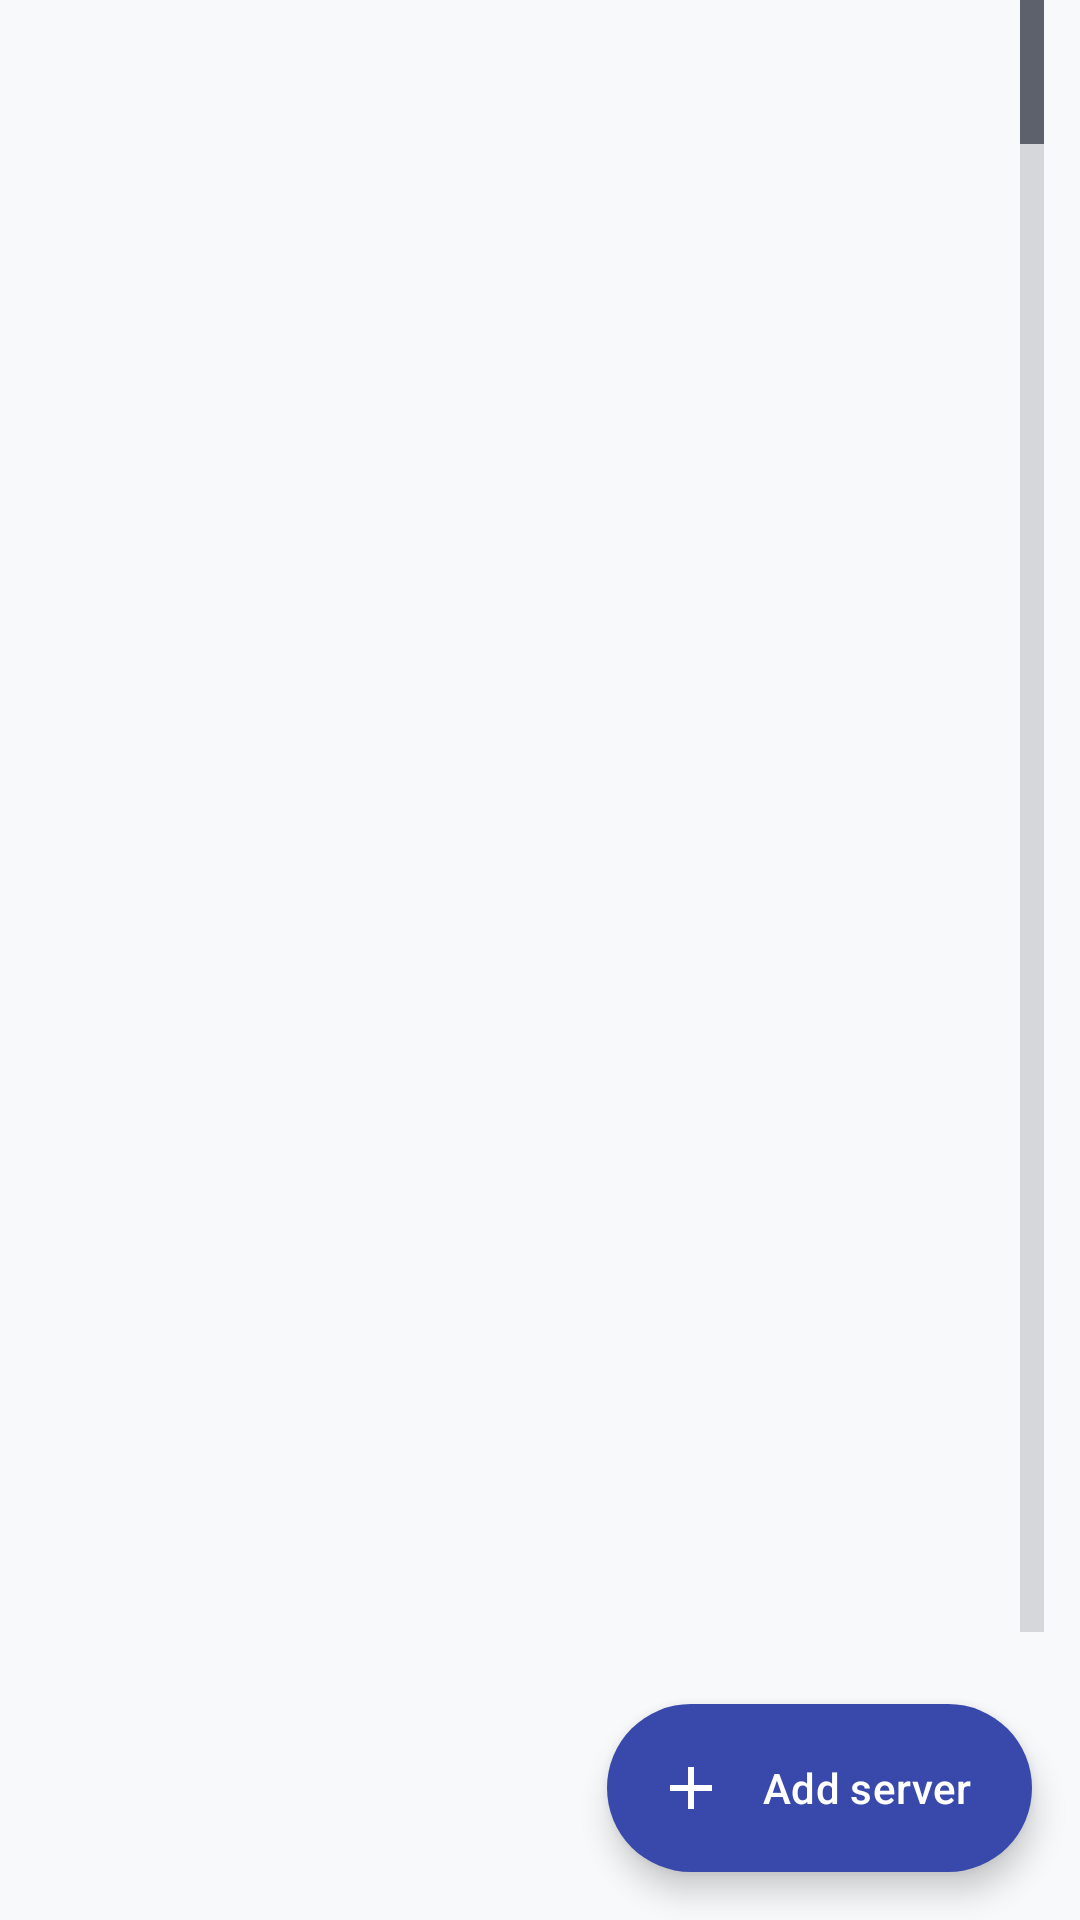

Android layout source for this screen:
<!-- AndroidManifest.xml: application theme Theme.Mumla -->
<!-- res/layout/fragment_server_list.xml -->
<?xml version="1.0" encoding="utf-8"?>
<androidx.coordinatorlayout.widget.CoordinatorLayout
    xmlns:android="http://schemas.android.com/apk/res/android"
    xmlns:app="http://schemas.android.com/apk/res-auto"
    android:layout_width="match_parent"
    android:layout_height="match_parent">

    <LinearLayout
        android:layout_width="match_parent"
        android:layout_height="match_parent"
        android:orientation="vertical">

        <TextView
            android:id="@+id/server_list_hint"
            android:layout_width="match_parent"
            android:layout_height="wrap_content"
            android:paddingStart="20dp"
            android:paddingTop="8dp"
            android:paddingEnd="20dp"
            android:paddingBottom="4dp"
            android:text="@string/server_list_hint"
            android:textAppearance="?attr/textAppearanceBodyMedium"
            android:textColor="?attr/colorOnSurfaceVariant"
            android:visibility="gone" />

        <GridView
            android:id="@+id/server_list_grid"
            android:layout_height="match_parent"
            android:layout_width="match_parent"
            android:gravity="center"
            android:columnWidth="320dp"
            android:numColumns="auto_fit"
            android:verticalSpacing="12dp"
            android:horizontalSpacing="12dp"
            android:paddingStart="12dp"
            android:paddingTop="12dp"
            android:paddingEnd="12dp"
            android:paddingBottom="96dp"
            android:stretchMode="columnWidth"
            android:clipToPadding="false"
            android:fastScrollEnabled="true"
            android:listSelector="@android:color/transparent" />
    </LinearLayout>

    <androidx.core.widget.NestedScrollView
        android:id="@+id/server_list_grid_empty"
        android:layout_width="match_parent"
        android:layout_height="match_parent"
        android:fillViewport="true"
        android:visibility="gone">

        <LinearLayout
            android:layout_width="match_parent"
            android:layout_height="wrap_content"
            android:gravity="center"
            android:orientation="vertical"
            android:padding="24dp">

            <ImageView
                android:layout_width="96dp"
                android:layout_height="96dp"
                android:background="@drawable/bg_funk_circle_accent"
                android:importantForAccessibility="no"
                android:padding="24dp"
                android:src="@drawable/ic_funk_walkie" />

            <TextView
                android:layout_width="wrap_content"
                android:layout_height="wrap_content"
                android:layout_marginTop="20dp"
                android:gravity="center"
                android:text="@string/welcome_title"
                android:textAppearance="?attr/textAppearanceHeadlineSmall" />

            <TextView
                android:layout_width="match_parent"
                android:layout_height="wrap_content"
                android:layout_marginTop="8dp"
                android:gravity="center"
                android:maxWidth="420dp"
                android:text="@string/welcome_text"
                android:textAppearance="?attr/textAppearanceBodyLarge"
                android:textColor="?attr/colorOnSurfaceVariant" />

            <com.google.android.material.button.MaterialButton
                android:id="@+id/server_list_welcome_add"
                style="@style/Widget.Funk.Button.Icon"
                android:layout_width="wrap_content"
                android:layout_height="wrap_content"
                android:layout_marginTop="28dp"
                android:minHeight="56dp"
                android:paddingStart="24dp"
                android:paddingEnd="28dp"
                android:text="@string/funk_add_server"
                android:textSize="15sp"
                app:icon="@drawable/ic_funk_add" />

            <com.google.android.material.button.MaterialButton
                android:id="@+id/server_list_welcome_public"
                style="@style/Widget.Funk.Button.Text"
                android:layout_width="wrap_content"
                android:layout_height="wrap_content"
                android:layout_marginTop="8dp"
                android:text="@string/welcome_public_servers" />

            <TextView
                android:layout_width="match_parent"
                android:layout_height="wrap_content"
                android:layout_marginTop="24dp"
                android:gravity="center"
                android:maxWidth="420dp"
                android:text="@string/welcome_funk_note"
                android:textAppearance="?attr/textAppearanceBodySmall"
                android:textColor="?attr/colorOnSurfaceVariant" />
        </LinearLayout>
    </androidx.core.widget.NestedScrollView>

    <com.google.android.material.floatingactionbutton.ExtendedFloatingActionButton
        android:id="@+id/server_list_add"
        android:layout_width="wrap_content"
        android:layout_height="wrap_content"
        android:layout_gravity="bottom|end"
        android:layout_margin="16dp"
        android:text="@string/funk_add_server"
        app:icon="@drawable/ic_funk_add" />
</androidx.coordinatorlayout.widget.CoordinatorLayout>
<!-- resources referenced by this layout -->
<resources>
  <string name="funk_add_server">Add server</string>
  <string name="server_list_hint">Tap a server to connect. Use ⋮ to edit or delete it.</string>
  <string name="welcome_funk_note">Walkie-talkie servers get a big hold-to-talk button, the popup and the widgets. Other servers show the usual Mumble view with channels and chat. You choose this for each server.</string>
  <string name="welcome_public_servers">Browse public servers</string>
  <string name="welcome_text">Mumla Funk connects to any Mumble server. Add your server to get started. You get the address and, if needed, a password from whoever runs the server.</string>
  <string name="welcome_title">Welcome to Mumla Funk</string>
  <style name="Widget.Funk.Button.Text" parent="Widget.Material3.Button.TextButton">
          <item name="android:stateListAnimator">@animator/funk_press</item>
      </style>
  <style name="Theme.Mumla" parent="Base.Theme.Mumla" />
  <color name="funk_accent">#FF5C6BC0</color>
  <color name="funk_accent_dark">#FF3949AB</color>
  <color name="ui_surface">#F8F9FB</color>
  <color name="ui_on_surface">#16181D</color>
  <color name="ui_surface_highest">#E1E3E8</color>
  <color name="ui_on_surface_muted">#5C616C</color>
  <color name="ui_surface_lowest">#FFFFFF</color>
  <color name="ui_surface_low">#F2F3F6</color>
  <color name="ui_surface_container">#EDEEF2</color>
  <color name="ui_surface_high">#E7E9ED</color>
  <color name="ui_outline">#8B909A</color>
  <color name="ui_hairline">#DDE0E5</color>
  <color name="ui_inverse_surface">#23262D</color>
  <color name="ui_inverse_on_surface">#F2F3F5</color>
  <color name="ui_inverse_primary">#9FA8DA</color>
  <color name="ui_primary">#3949AB</color>
  <color name="ui_on_primary">#FFFFFF</color>
  <color name="ui_primary_container">#DFE2F6</color>
  <color name="ui_on_primary_container">#1A237E</color>
  <color name="ui_secondary">#545A70</color>
  <color name="ui_on_secondary">#FFFFFF</color>
  <color name="ui_secondary_container">#DCE0F2</color>
  <color name="ui_on_secondary_container">#1D2033</color>
  <color name="ui_error">#C62828</color>
  <color name="ui_on_error">#FFFFFF</color>
  <color name="ui_error_container">#FCE4E4</color>
  <color name="ui_on_error_container">#5F1212</color>
  <color name="ui_status_bar">#FF23262D</color>
  <style name="ShapeAppearance.Funk.Corner.Small" parent="">
          <item name="cornerFamily">rounded</item>
          <item name="cornerSize">12dp</item>
      </style>
  <style name="ShapeAppearance.Funk.Corner.Medium" parent="">
          <item name="cornerFamily">rounded</item>
          <item name="cornerSize">16dp</item>
      </style>
  <style name="ShapeAppearance.Funk.Corner.Large" parent="">
          <item name="cornerFamily">rounded</item>
          <item name="cornerSize">24dp</item>
      </style>
  <style name="ShapeAppearance.Funk.Corner.ExtraLarge" parent="">
          <item name="cornerFamily">rounded</item>
          <item name="cornerSize">32dp</item>
      </style>
  <style name="Widget.Funk.Button.Tonal" parent="Widget.Material3.Button.TonalButton">
          <item name="android:stateListAnimator">@animator/funk_press</item>
      </style>
  <style name="Widget.Funk.Switch" parent="Widget.Material3.CompoundButton.MaterialSwitch" />
  <style name="App.Widget.ActionMode" parent="Widget.Material3.ActionMode">
          <item name="background">?attr/colorSurfaceContainerHigh</item>
      </style>
  <color name="ui_accent_fill">#3949AB</color>
  <color name="ui_on_accent_fill">#FFFFFF</color>
  <style name="ShapeAppearance.Funk.Pill" parent="">
          <item name="cornerFamily">rounded</item>
          <item name="cornerSize">50%</item>
      </style>
  <color name="ui_ripple">#1F16181D</color>
  <style name="MaterialAlertDialog.Funk" parent="MaterialAlertDialog.Material3">
          <item name="backgroundTint">@color/ui_dialog</item>
      </style>
  <color name="ui_dialog">#FFFFFF</color>
</resources>
